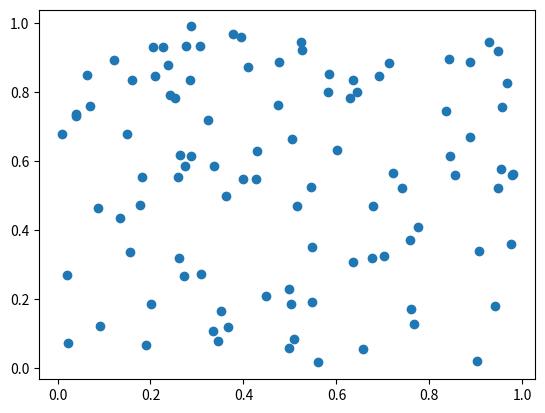

Recreate this plot in Python.
import matplotlib.pyplot as plt
import numpy as np



if __name__ == '__main__':
    N = 100
    x = np.random.rand(N)
    y = np.random.rand(N)
    plt.scatter(x, y)
    plt.show()